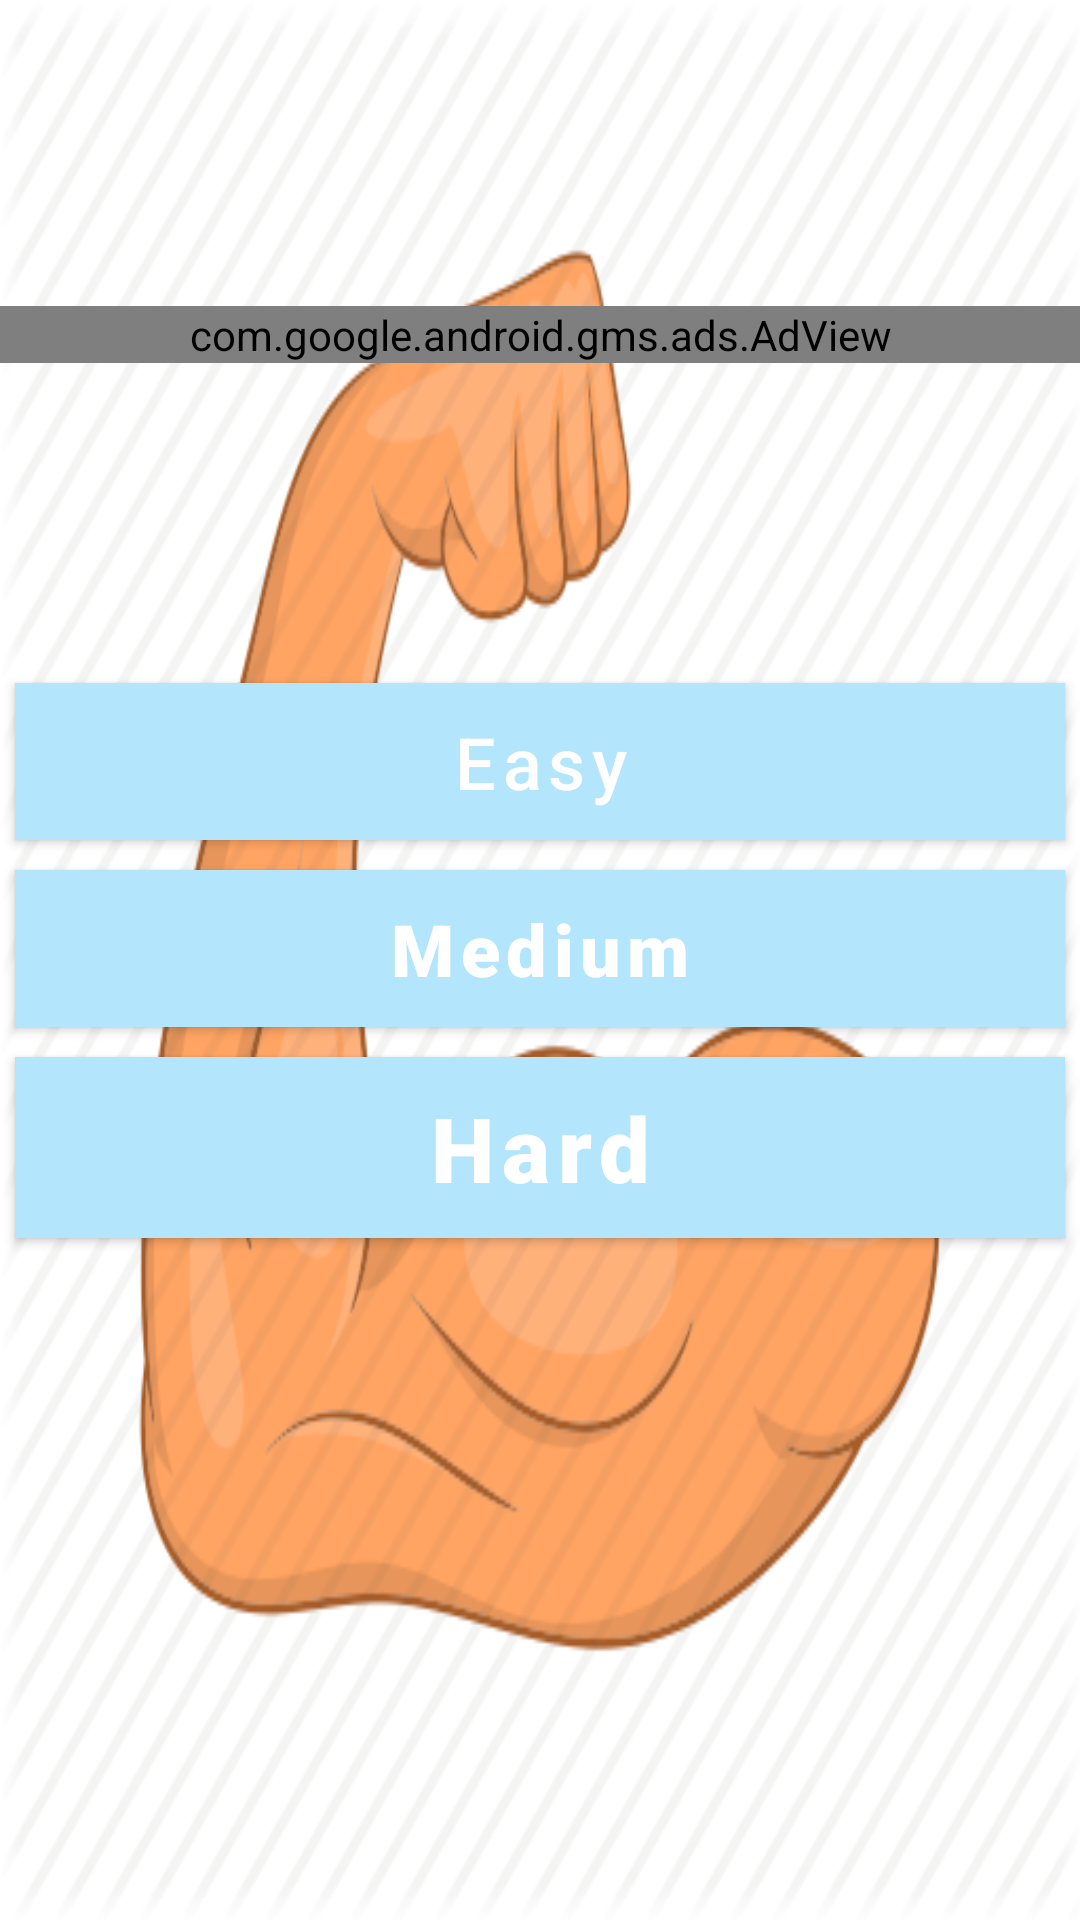

Android layout source for this screen:
<!-- AndroidManifest.xml: application theme Theme.MathHero -->
<!-- res/layout/activity_training__main.xml -->
<?xml version="1.0" encoding="utf-8"?>
<androidx.constraintlayout.widget.ConstraintLayout xmlns:android="http://schemas.android.com/apk/res/android"
    xmlns:app="http://schemas.android.com/apk/res-auto"
    xmlns:tools="http://schemas.android.com/tools"
    android:layout_width="match_parent"
    android:layout_height="match_parent"
    android:background="@drawable/arm"
    tools:context=".Activities.MainActivity">

    <com.google.android.gms.ads.AdView
        android:id="@+id/adView3"
        android:layout_width="match_parent"
        android:layout_height="wrap_content"
        android:layout_alignParentBottom="true"
        android:layout_centerHorizontal="true"
        android:layout_marginTop="111dp"
        android:layout_marginBottom="111dp"
        app:adSize="BANNER"
        app:adUnitId="ca-app-pub-8469263715026322/9777003233"
        app:layout_constraintBottom_toTopOf="@+id/linearLayout4"
        app:layout_constraintEnd_toEndOf="parent"
        app:layout_constraintStart_toStartOf="parent"
        app:layout_constraintTop_toTopOf="parent"
        tools:ignore="MissingConstraints"></com.google.android.gms.ads.AdView>

    <LinearLayout
        android:id="@+id/linearLayout4"
        android:layout_width="0dp"
        android:layout_height="wrap_content"
        android:gravity="center"
        android:orientation="vertical"
        app:layout_constraintBottom_toBottomOf="parent"
        app:layout_constraintEnd_toEndOf="parent"
        app:layout_constraintStart_toStartOf="parent"
        app:layout_constraintTop_toTopOf="parent">

        <Button
            android:id="@+id/easy"
            android:layout_width="match_parent"
            android:layout_height="wrap_content"
            android:layout_margin="5dp"
            android:layout_weight="1"
            android:background="@color/darkerLime"
            android:fontFamily="sans-serif-medium"
            android:text="Easy"
            android:textAllCaps="false"
            android:textColor="@android:color/white"
            android:textSize="24sp" />

        <Button
            android:id="@+id/medium"
            android:layout_width="match_parent"
            android:layout_height="wrap_content"
            android:layout_margin="5dp"
            android:layout_weight="1"
            android:background="@color/darkestBlue"
            android:fontFamily="sans-serif-black"
            android:text="Medium"
            android:textAllCaps="false"
            android:textColor="@android:color/white"
            android:textSize="24sp"
            tools:layout_editor_absoluteX="218dp"
            tools:layout_editor_absoluteY="273dp" />

        <Button
            android:id="@+id/hard"
            android:layout_width="match_parent"
            android:layout_height="wrap_content"
            android:layout_margin="5dp"
            android:background="@color/darkerBlue"
            android:fontFamily="sans-serif-black"
            android:soundEffectsEnabled="false"
            android:text="Hard"
            android:textAllCaps="false"
            android:textColor="@android:color/white"
            android:textSize="30sp" />

    </LinearLayout>


</androidx.constraintlayout.widget.ConstraintLayout>
<!-- resources referenced by this layout -->
<resources>
  <color name="darkerBlue">#b3e5fc</color>
  <color name="darkerLime">#dce775</color>
  <color name="darkestBlue">#82b3c9</color>
  <!-- drawable arm: jpg bitmap (drawable, 27138 bytes) -->
  <style name="Theme.MathHero" parent="Theme.MaterialComponents.DayNight.NoActionBar">
          
          <item name="colorPrimary">@color/darkerBlue</item>
          <item name="colorPrimaryVariant">@color/purple_700</item>
          <item name="colorOnPrimary">@color/white</item>
          
          <item name="colorSecondary">@color/teal_200</item>
          <item name="colorSecondaryVariant">@color/teal_700</item>
          <item name="colorOnSecondary">@color/black</item>
          
          <item name="android:statusBarColor" tools:targetApi="l">?attr/colorPrimaryVariant</item>
          
      </style>
  <color name="purple_700">#FF3700B3</color>
  <color name="white">#FFFFFFFF</color>
  <color name="teal_200">#FF03DAC5</color>
  <color name="teal_700">#FF018786</color>
  <color name="black">#FF000000</color>
</resources>
